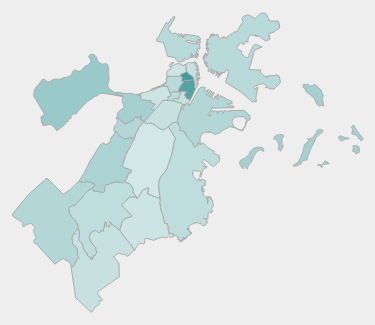
D3 v3 page, settled after 360 driven frames (6 s of simulated time); the page loaded 1 data file(s).



        var width = 960,
            height = 500,
            centered;

        // Define color scale
        var color = d3.scale.linear()
          .domain([1, 20])
          .clamp(true)
          .range(['#fff', '#409A99']);

        var projection = d3.geo.mercator()
            // Scale the map
          .scale(75000)
          // Center the Map
          .center([-71.05, 42.31])
          .translate([width / 2, height / 2]);

        var path = d3.geo.path()
          .projection(projection);

        // Set svg width & height
        var svg = d3.select('svg')
          .attr('width', width)
          .attr('height', height);

        // Add background
        svg.append('rect')
          .attr('class', 'background')
          .attr('width', width)
          .attr('height', height)
          .on('click', clicked);

        var g = svg.append('g');

        var effectLayer = g.append('g')
            .classed('effect-layer', true);

        var mapLayer = g.append('g')
            .classed('map-layer', true);

        var bigText = g.append('text')
            .classed('big-text', true)
            .attr('x', 20)
            .attr('y', 45);

        var dataText = g.append('text')
            .classed('dummy-text', true)
            .attr('x', 60)
            .attr('y', 60);

        // Load map data
        d3.json('Boston.geo.json', function (error, mapData) {
            var features = mapData.features;

            // Update color scale domain based on data
            color.domain([0, d3.max(features, nameLength)]);

            // Draw each neighborhood as a path
            mapLayer.selectAll('path')
                .data(features)
              .enter().append('path')
                .attr('d', path)
                .attr('vector-effect', 'non-scaling-stroke')
                .style('fill', fillFn)
                .on('mouseover', mouseover)
                .on('mouseout', mouseout)
                .on('click', clicked);
        });

        // Load safe points data
        d3.json('BostonPoints.geo.json', function (error, pointData) {
            var features = pointData.features;

            svg.append("path")
                .data(features)
                .attr("d", path)
                .attr("class", "place")
                .attr("transform", function (d) { return "translate(" + projection(d.geometry.coordinates) + ")"; })
                .attr("dy", ".35em")
        });

        // Get neighborhood name
        function nameFn(d) {
            return d && d.properties ? d.properties.name : null;
        }

        // Get neighborhood data
        function dataFn(d) {
            return d && d.properties ? d.properties.shape_area : null;
        }

        // Get neighborhood name length
        function nameLength(d) {
            var n = nameFn(d);
            return n ? n.length : 0;
        }

        // Get neighborhood color
        function fillFn(d) {
            return color(nameLength(d));
        }

        // When clicked, zoom in
        function clicked(d) {
            var x, y, k;

            // Compute centroid of the selected path
            if (d && centered !== d) {
                var centroid = path.centroid(d);
                x = centroid[0];
                y = centroid[1];
                k = 4;
                centered = d;
            } else {
                x = width / 2;
                y = height / 2;
                k = 1;
                centered = null;
            }

            // Highlight the clicked neighborhood
            mapLayer.selectAll('path')
              .style('fill', function (d) { return centered && d === centered ? '#D5708B' : fillFn(d); });

            // Zoom
            g.transition()
              .duration(750)
              .attr('transform', 'translate(' + width / 2 + ',' + height / 2 + ')scale(' + k + ')translate(' + -x + ',' + -y + ')');
        }

        function mouseover(d) {
            // Highlight hovered neighborhood
            d3.select(this).style('fill', 'orange');

            // Draw effects
            textArt(nameFn(d), dataFn(d));
        }

        function mouseout(d) {
            // Reset neighborhood color
            mapLayer.selectAll('path')
              .style('fill', function (d) { return centered && d === centered ? '#D5708B' : fillFn(d); });

            // Remove text
            clearText();
        }

        function textArt(textOne, textTwo) {
            bigText
                .style('font-family', "'Helvetica Neue', Helvetica, Arial, sans-serif")
                .text(textOne);

            dataText
                .style('font-family', "'Helvetica Neue', Helvetica, Arial, sans-serif")
                .text(textTwo);
        }

        function clearText() {
            bigText.text('');
            dataText.text('');
        }

    

### data: Boston.geo.json
{
 "type": "FeatureCollection",
 "features": [
  {
   "geometry": {
    "type": "MultiPolygon",
    "coordinates": "[... 2 items]"
   },
   "properties": {
    "name": "East Boston",
    "shape_len": "127431",
    "shape_area": "132161879"
   },
   "type": "Feature"
  },
  {
   "geometry": {
    "type": "MultiPolygon",
    "coordinates": "[... 1 items]"
   },
   "properties": {
    "name": "Charlestown",
    "shape_area": "38513728",
    "shape_len": "56156"
   },
   "type": "Feature"
  },
  {
   "geometry": {
    "type": "MultiPolygon",
    "coordinates": "[... 1 items]"
   },
   "properties": {
    "name": "South Boston",
    "shape_area": "85759845",
    "shape_len": "89462"
   },
   "type": "Feature"
  },
  {
   "geometry": {
    "type": "MultiPolygon",
    "coordinates": "[... 1 items]"
   },
   "properties": {
    "name": "South End",
    "shape_area": "28683650",
    "shape_len": "23236"
   },
   "type": "Feature"
  },
  {
   "geometry": {
    "type": "MultiPolygon",
    "coordinates": "[... 1 items]"
   },
   "properties": {
    "name": "Fenway/Kenmore",
    "shape_area": "32201427",
    "shape_len": "31962"
   },
   "type": "Feature"
  },
  {
   "geometry": {
    "type": "MultiPolygon",
    "coordinates": "[... 1 items]"
   },
   "properties": {
    "name": "Allston/Brighton",
    "shape_len": "59547",
    "shape_area": "123773241"
   },
   "type": "Feature"
  },
  {
   "type": "Feature",
   "properties": {
    "name": "Jamaica Plain",
    "shape_len": "43764",
    "shape_area": "73702806"
   },
   "geometry": {
    "type": "MultiPolygon",
    "coordinates": "[... 1 items]"
   }
  },
  {
   "type": "Feature",
   "properties": {
    "name": "Roxbury",
    "shape_len": "50560",
    "shape_area": "109292612"
   },
   "geometry": {
    "type": "MultiPolygon",
    "coordinates": "[... 1 items]"
   }
  },
  "... 15 more items"
 ]
}